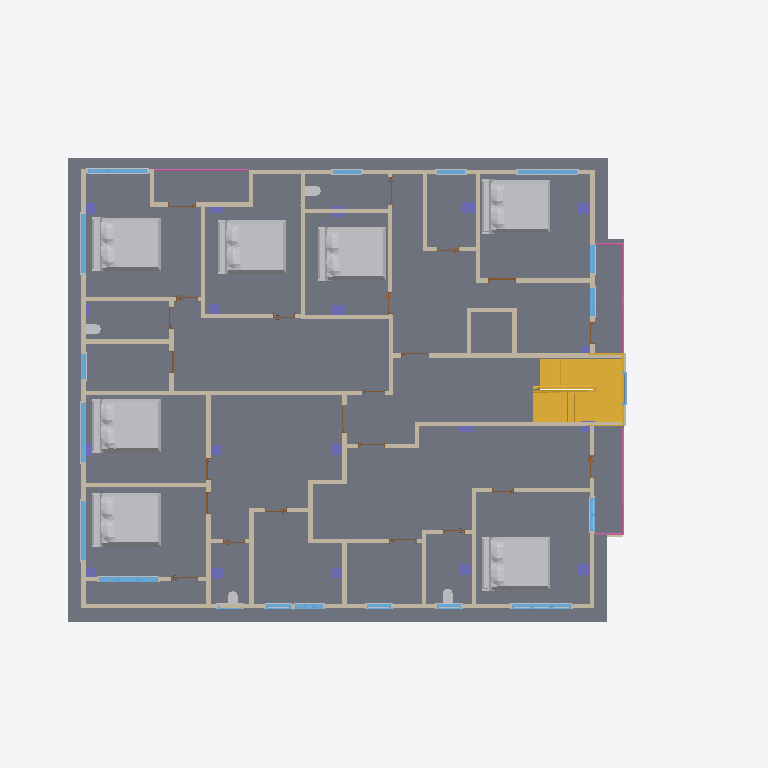
Plan cut of the same IFC building model at storey 'Third Floor' (level 9.60 m, cut at 11.00 m), seen from above with north up, elements coloured by IFC class (only those large enough to see are counted): 50 walls (beige), 28 other elements (light grey), 23 doors (brown), 19 columns (violet), 18 windows (light blue), 3 railings (pink), 2 stairs (yellow), 1 slab (grey). Cut surfaces are drawn darker.
Extent 25.9 m × 19.9 m × 15.3 m (x, y, z). Storeys (7): GL at 0.00 m; Ground Floor Plan at 0.60 m; First Floor Plan at 3.60 m; 2ND & 3RD Floor Plan at 6.60 m; Third Floor at 9.60 m; Level 5 at 12.60 m; Level 6 at 15.10 m. Elements (657): 299 IfcBuildingElementProxy, 180 IfcWallStandardCase, 74 IfcDoor, 62 IfcWindow, 19 IfcColumn, 8 IfcRailing, 6 IfcSlab, 5 IfcWall, 4 IfcStair.

HEADER;
FILE_DESCRIPTION(('ViewDefinition [CoordinationView_V2.0]','RevitIdentifiers [VersionGUID: c7b58de3-7210-4b87-94eb-400c76522db5, NumberOfSaves: 70]','CoordinateReference [CoordinateBase: Shared Coordinates]'),'2;1');
FILE_NAME('plan design CONCEPT 2.ifc','2026-08-26T22:24:47+05:30',(''),(''),'ODA SDAI 24.11','Autodesk Revit 25.0.2.419 (ENG) - IFC 25.0.2.419','');
FILE_SCHEMA(('IFC2X3'));
ENDSEC;
DATA;
#27=IFCPROJECT('07L2AmoY508R5ycMWt4RzU',#18,'Project Number',$,$,'Project Name','Project Status',(#22),#77461);
#62=IFCSITE('07L2AmoY508R5ycMWt4RzS',#18,'Default',$,$,#61,$,$,.ELEMENT.,(51,30,23,112487),(0,-7,-37,-956022),0.0,$,$);
#32=IFCBUILDING('07L2AmoY508R5ycMWt4RzV',#18,'',$,$,#30,$,'',.ELEMENT.,$,$,#31);
#35=IFCBUILDINGSTOREY('3Zu5Bv0LOHrPC10026FoQQ',#18,'GL',$,'Level:Circle Head - Project Datum',#34,$,'GL',.ELEMENT.,0.0);
#39=IFCBUILDINGSTOREY('3DVmSd87H3aRGbeSEtXI9n',#18,'Ground Floor Plan',$,'Level:Circle Head - Project Datum',#38,$,'Ground Floor Plan',.ELEMENT.,0.6000000000000001);
#43=IFCBUILDINGSTOREY('15Z0v90RiHrPC20026FoKR',#18,'First Floor Plan',$,'Level:Circle Head - Project Datum',#42,$,'First Floor Plan',.ELEMENT.,3.6);
#47=IFCBUILDINGSTOREY('3DVmSd87H3aRGbeSEtXIrj',#18,'2ND & 3RD Floor Plan',$,'Level:Circle Head - Project Datum',#46,$,'2ND & 3RD Floor Plan',.ELEMENT.,6.6);
#51=IFCBUILDINGSTOREY('3DVmSd87H3aRGbeSEtXIma',#18,'Third Floor',$,'Level:Circle Head - Project Datum',#50,$,'Third Floor',.ELEMENT.,9.600000000000001);
#55=IFCBUILDINGSTOREY('2a3NF_aS1EUQCTryXhfHNK',#18,'Level 5',$,'Level:Circle Head - Project Datum',#54,$,'Level 5',.ELEMENT.,12.600000000000001);
#59=IFCBUILDINGSTOREY('2a3NF_aS1EUQCTryXhfHLH',#18,'Level 6',$,'Level:Circle Head - Project Datum',#58,$,'Level 6',.ELEMENT.,15.1);
#53672=IFCSLAB('385xIKSD1AL8gOU77sHxSy',#18,'Floor:Floor-Upper_160mmConc-CorusComFlor51:647986',$,'Floor:Floor-Upper_160mmConc-CorusComFlor51',#53644,#53671,'647986',.FLOOR.);
#52417=IFCBUILDINGELEMENTPROXY('3Gnr2fSPPAaOlYewBd9A40',#18,'Enscape AssetDefinition - Bed 008 197 x 249 cm (77 x 98 in):Enscape AssetDefinition - Bed 008 197 x 249 cm (77 x 98 in):643837',$,'Enscape AssetDefinition - Bed 008 197 x 249 cm (77 x 98 in):Enscape AssetDefinition - Bed 008 197 x 249 cm (77 x 98 in)',#52416,#52413,'643837',$);
#52990=IFCBUILDINGELEMENTPROXY('3Gnr2fSPPAaOlYewBd9A2z',#18,'Enscape AssetDefinition - Bed 008 197 x 249 cm (77 x 98 in):Enscape AssetDefinition - Bed 008 197 x 249 cm (77 x 98 in):643904',$,'Enscape AssetDefinition - Bed 008 197 x 249 cm (77 x 98 in):Enscape AssetDefinition - Bed 008 197 x 249 cm (77 x 98 in)',#52989,#52986,'643904',$);
#53068=IFCBUILDINGELEMENTPROXY('3Gnr2fSPPAaOlYewBd9A2x',#18,'Enscape AssetDefinition - Bed 008 197 x 249 cm (77 x 98 in):Enscape AssetDefinition - Bed 008 197 x 249 cm (77 x 98 in):643910',$,'Enscape AssetDefinition - Bed 008 197 x 249 cm (77 x 98 in):Enscape AssetDefinition - Bed 008 197 x 249 cm (77 x 98 in)',#53067,#53064,'643910',$);
#53057=IFCBUILDINGELEMENTPROXY('3Gnr2fSPPAaOlYewBd9A2u',#18,'Enscape AssetDefinition - Bed 008 197 x 249 cm (77 x 98 in):Enscape AssetDefinition - Bed 008 197 x 249 cm (77 x 98 in):643909',$,'Enscape AssetDefinition - Bed 008 197 x 249 cm (77 x 98 in):Enscape AssetDefinition - Bed 008 197 x 249 cm (77 x 98 in)',#53056,#53053,'643909',$);
#53046=IFCBUILDINGELEMENTPROXY('3Gnr2fSPPAaOlYewBd9A2v',#18,'Enscape AssetDefinition - Bed 008 197 x 249 cm (77 x 98 in):Enscape AssetDefinition - Bed 008 197 x 249 cm (77 x 98 in):643908',$,'Enscape AssetDefinition - Bed 008 197 x 249 cm (77 x 98 in):Enscape AssetDefinition - Bed 008 197 x 249 cm (77 x 98 in)',#53045,#53042,'643908',$);
#53035=IFCBUILDINGELEMENTPROXY('3Gnr2fSPPAaOlYewBd9A2_',#18,'Enscape AssetDefinition - Bed 008 197 x 249 cm (77 x 98 in):Enscape AssetDefinition - Bed 008 197 x 249 cm (77 x 98 in):643907',$,'Enscape AssetDefinition - Bed 008 197 x 249 cm (77 x 98 in):Enscape AssetDefinition - Bed 008 197 x 249 cm (77 x 98 in)',#53034,#53031,'643907',$);
#53079=IFCBUILDINGELEMENTPROXY('3Gnr2fSPPAaOlYewBd9A2w',#18,'Enscape AssetDefinition - Bed 008 197 x 249 cm (77 x 98 in):Enscape AssetDefinition - Bed 008 197 x 249 cm (77 x 98 in):643911',$,'Enscape AssetDefinition - Bed 008 197 x 249 cm (77 x 98 in):Enscape AssetDefinition - Bed 008 197 x 249 cm (77 x 98 in)',#53078,#53075,'643911',$);
#61254=IFCSTAIR('3CZpvZAlBAqzS9YTS40X5g',#18,'Assembled Stair:Stair:657503:3',$,'Assembled Stair:Private',#61118,$,'657503',.HALF_TURN_STAIR.);
#61255=IFCSTAIR('3ibU29yLLo8ufXR5CwMf3H',#18,'Assembled Stair:Stair:657503:4',$,'Assembled Stair:Private',#61120,$,'657503',.HALF_TURN_STAIR.);
#51262=IFCWALLSTANDARDCASE('3Gnr2fSPPAaOlYewBd9A5S',#18,'Basic Wall:5 inch wall:643745',$,'Basic Wall:5 inch wall',#51250,#51261,'643745');
#51216=IFCWALLSTANDARDCASE('3Gnr2fSPPAaOlYewBd9A5Y',#18,'Basic Wall:5 inch wall:643743',$,'Basic Wall:5 inch wall',#51204,#51215,'643743');
#51331=IFCWALLSTANDARDCASE('3Gnr2fSPPAaOlYewBd9A5P',#18,'Basic Wall:5 inch wall:643748',$,'Basic Wall:5 inch wall',#51319,#51330,'643748');
#52736=IFCWALLSTANDARDCASE('3Gnr2fSPPAaOlYewBd9A3F',#18,'Basic Wall:5 inch wall:643890',$,'Basic Wall:5 inch wall',#52724,#52735,'643890');
#51308=IFCWALLSTANDARDCASE('3Gnr2fSPPAaOlYewBd9A5U',#18,'Basic Wall:5 inch wall:643747',$,'Basic Wall:5 inch wall',#51296,#51307,'643747');
#53410=IFCWALL('3Gnr2fSPPAaOlYewBd9AJ$',#18,'Basic Wall:5 inch wall:644866',$,'Basic Wall:5 inch wall',#53324,#53409,'644866');
#53211=IFCWALL('3Gnr2fSPPAaOlYewBd9ANO',#18,'Basic Wall:5 inch wall:644645',$,'Basic Wall:5 inch wall',#53143,#53210,'644645');
#51377=IFCWALLSTANDARDCASE('3Gnr2fSPPAaOlYewBd9A5R',#18,'Basic Wall:5 inch wall:643750',$,'Basic Wall:5 inch wall',#51365,#51376,'643750');
#51706=IFCWALLSTANDARDCASE('3Gnr2fSPPAaOlYewBd9A54',#18,'Basic Wall:5 inch wall:643769',$,'Basic Wall:5 inch wall',#51694,#51705,'643769');
#51239=IFCWALLSTANDARDCASE('3Gnr2fSPPAaOlYewBd9A5T',#18,'Basic Wall:5 inch wall:643744',$,'Basic Wall:5 inch wall',#51227,#51238,'643744');
#51285=IFCWALLSTANDARDCASE('3Gnr2fSPPAaOlYewBd9A5V',#18,'Basic Wall:5 inch wall:643746',$,'Basic Wall:5 inch wall',#51273,#51284,'643746');
#51469=IFCWALLSTANDARDCASE('3Gnr2fSPPAaOlYewBd9A5N',#18,'Basic Wall:5 inch wall:643754',$,'Basic Wall:5 inch wall',#51457,#51468,'643754');
#51604=IFCWALLSTANDARDCASE('3Gnr2fSPPAaOlYewBd9A5E',#18,'Basic Wall:5 inch wall:643763',$,'Basic Wall:5 inch wall',#51592,#51603,'643763');
#52804=IFCWALLSTANDARDCASE('3Gnr2fSPPAaOlYewBd9A3B',#18,'Basic Wall:5 inch wall:643894',$,'Basic Wall:5 inch wall',#52792,#52803,'643894');
#52021=IFCWALLSTANDARDCASE('3Gnr2fSPPAaOlYewBd9A4i',#18,'Basic Wall:5 inch wall:643793',$,'Basic Wall:5 inch wall',#52009,#52020,'643793');
#52580=IFCWALLSTANDARDCASE('3Gnr2fSPPAaOlYewBd9A3M',#18,'Basic Wall:5 inch wall:643883',$,'Basic Wall:5 inch wall',#52568,#52579,'643883');
#51998=IFCWALLSTANDARDCASE('3Gnr2fSPPAaOlYewBd9A4j',#18,'Basic Wall:5 inch wall:643792',$,'Basic Wall:5 inch wall',#51986,#51997,'643792');
#52690=IFCWALLSTANDARDCASE('3Gnr2fSPPAaOlYewBd9A3D',#18,'Basic Wall:5 inch wall:643888',$,'Basic Wall:5 inch wall',#52678,#52689,'643888');
#51975=IFCWALLSTANDARDCASE('3Gnr2fSPPAaOlYewBd9A4o',#18,'Basic Wall:5 inch wall:643791',$,'Basic Wall:5 inch wall',#51963,#51974,'643791');
#51627=IFCWALLSTANDARDCASE('3Gnr2fSPPAaOlYewBd9A59',#18,'Basic Wall:5 inch wall:643764',$,'Basic Wall:5 inch wall',#51615,#51626,'643764');
#51400=IFCWALLSTANDARDCASE('3Gnr2fSPPAaOlYewBd9A5Q',#18,'Basic Wall:5 inch wall:643751',$,'Basic Wall:5 inch wall',#51388,#51399,'643751');
#52644=IFCWALLSTANDARDCASE('3Gnr2fSPPAaOlYewBd9A3J',#18,'Basic Wall:5 inch wall:643886',$,'Basic Wall:5 inch wall',#52632,#52643,'643886');
#52770=IFCWALLSTANDARDCASE('3Gnr2fSPPAaOlYewBd9A39',#18,'Basic Wall:5 inch wall:643892',$,'Basic Wall:5 inch wall',#52758,#52769,'643892');
#53121=IFCWALLSTANDARDCASE('3Gnr2fSPPAaOlYewBd9A2q',#18,'Basic Wall:5 inch wall:643913',$,'Basic Wall:5 inch wall',#53109,#53120,'643913');
#51354=IFCWALLSTANDARDCASE('3Gnr2fSPPAaOlYewBd9A5O',#18,'Basic Wall:5 inch wall:643749',$,'Basic Wall:5 inch wall',#51342,#51353,'643749');
#51515=IFCWALLSTANDARDCASE('3Gnr2fSPPAaOlYewBd9A5H',#18,'Basic Wall:5 inch wall:643756',$,'Basic Wall:5 inch wall',#51503,#51514,'643756');
#52603=IFCWALLSTANDARDCASE('3Gnr2fSPPAaOlYewBd9A3H',#18,'Basic Wall:5 inch wall:643884',$,'Basic Wall:5 inch wall',#52591,#52602,'643884');
#52838=IFCWALLSTANDARDCASE('3Gnr2fSPPAaOlYewBd9A35',#18,'Basic Wall:5 inch wall:643896',$,'Basic Wall:5 inch wall',#52826,#52837,'643896');
#53098=IFCWALLSTANDARDCASE('3Gnr2fSPPAaOlYewBd9A2r',#18,'Basic Wall:5 inch wall:643912',$,'Basic Wall:5 inch wall',#53086,#53097,'643912');
#52436=IFCWALLSTANDARDCASE('3Gnr2fSPPAaOlYewBd9A43',#18,'Basic Wall:parapet wall:643838',$,'Basic Wall:parapet wall',#52424,#52435,'643838');
#51799=IFCWINDOW('3Gnr2fSPPAaOlYewBd9A4y',#18,'M_Window-Casement-Triple-Transom:2150 x 1500mm:643777',$,'M_Window-Casement-Triple-Transom:2150 x 1500mm',#76739,#51795,'643777',1.5000000000000033,2.1499999999999972);
#51866=IFCWINDOW('3Gnr2fSPPAaOlYewBd9A4w',#18,'M_Window-Casement-Triple-Transom:2150 x 1500mm:643783',$,'M_Window-Casement-Triple-Transom:2150 x 1500mm',#76754,#51862,'643783',1.5000000000000033,2.1499999999999986);
#63036=IFCWINDOW('28G79HYqD8_PyA$db4ICC9',#18,'M_Window-Casement-Triple-Transom:2150 x 1500mm:658833',$,'M_Window-Casement-Triple-Transom:2150 x 1500mm',#76784,#63032,'658833',1.5000000000000033,2.1499999999999986);
#63103=IFCWINDOW('28G79HYqD8_PyA$db4ICDg',#18,'M_Window-Casement-Triple-Transom:2150 x 1500mm:658930',$,'M_Window-Casement-Triple-Transom:2150 x 1500mm',#77309,#63099,'658930',1.5000000000000033,2.1499999999999972);
#72619=IFCRAILING('3Gnr2fSPPAaOlYewBd9AyW',#18,'Railing:Glass_Panel-Bottom_Fill:646365',$,'Railing:Glass_Panel-Bottom_Fill',#71091,#72618,'646365',.NOTDEFINED.);
#71084=IFCRAILING('3Gnr2fSPPAaOlYewBd9Ayq',#18,'Railing:Glass_Panel-Bottom_Fill:646345',$,'Railing:Glass_Panel-Bottom_Fill',#69994,#71083,'646345',.NOTDEFINED.);
#51732=IFCWINDOW('3Gnr2fSPPAaOlYewBd9A56',#18,'M_Window-Casement-Triple-Transom:2150 x 1500mm:643771',$,'M_Window-Casement-Triple-Transom:2150 x 1500mm',#76829,#51728,'643771',1.5000000000000033,2.1499999999999986);
#62902=IFCWINDOW('28G79HYqD8_PyA$db4ICEX',#18,'M_Window-Casement-Triple-Transom:2150 x 1500mm:658745',$,'M_Window-Casement-Triple-Transom:2150 x 1500mm',#77204,#62898,'658745',1.5000000000000033,2.1499999999999986);
#62969=IFCWINDOW('28G79HYqD8_PyA$db4ICF0',#18,'M_Window-Casement-Triple-Transom:2150 x 1500mm:658776',$,'M_Window-Casement-Triple-Transom:2150 x 1500mm',#77174,#62965,'658776',1.5000000000000033,2.1499999999999972);
#51941=IFCWALLSTANDARDCASE('3Gnr2fSPPAaOlYewBd9A4m',#18,'Basic Wall:5 inch wall:643789',$,'Basic Wall:5 inch wall',#51929,#51940,'643789');
#53535=IFCWALLSTANDARDCASE('3Gnr2fSPPAaOlYewBd9A__',#18,'Basic Wall:5 inch wall:646211',$,'Basic Wall:5 inch wall',#53523,#53534,'646211');
#53478=IFCWALLSTANDARDCASE('3Gnr2fSPPAaOlYewBd9Akh',#18,'Basic Wall:5 inch wall:645206',$,'Basic Wall:5 inch wall',#53466,#53477,'645206');
#69987=IFCRAILING('3Gnr2fSPPAaOlYewBd9ATO',#18,'Railing:Glass_Panel-Bottom_Fill:644261',$,'Railing:Glass_Panel-Bottom_Fill',#69870,#69986,'644261',.NOTDEFINED.);
#52861=IFCWALLSTANDARDCASE('3Gnr2fSPPAaOlYewBd9A34',#18,'Basic Wall:5 inch wall:643897',$,'Basic Wall:5 inch wall',#52849,#52860,'643897');
#53455=IFCWALLSTANDARDCASE('3Gnr2fSPPAaOlYewBd9AG7',#18,'Basic Wall:5 inch wall:645114',$,'Basic Wall:5 inch wall',#53443,#53454,'645114');
#53432=IFCWALLSTANDARDCASE('3Gnr2fSPPAaOlYewBd9AHG',#18,'Basic Wall:5 inch wall:645037',$,'Basic Wall:5 inch wall',#53420,#53431,'645037');
#51423=IFCWALLSTANDARDCASE('3Gnr2fSPPAaOlYewBd9A5L',#18,'Basic Wall:5 inch wall:643752',$,'Basic Wall:5 inch wall',#51411,#51422,'643752');
#52907=IFCWALLSTANDARDCASE('3Gnr2fSPPAaOlYewBd9A36',#18,'Basic Wall:5 inch wall:643899',$,'Basic Wall:5 inch wall',#52895,#52906,'643899');
#16135=IFCCOLUMN('2tnPQr4WTCQRPGH4BYbCU4',#18,'Columns_Rectangular:300 x 450:527641',$,'Columns_Rectangular:300 x 450',#16134,#16132,'527641');
#52395=IFCBUILDINGELEMENTPROXY('3Gnr2fSPPAaOlYewBd9A46',#18,'Enscape AssetDefinition - Toilet 005:Enscape AssetDefinition - Toilet 005:643835',$,'Enscape AssetDefinition - Toilet 005:Enscape AssetDefinition - Toilet 005',#52394,#52391,'643835',$);
#16892=IFCCOLUMN('2tnPQr4WTCQRPGH4BYbDYr',#18,'Columns_Rectangular:300 x 450:528936',$,'Columns_Rectangular:300 x 450',#16891,#16889,'528936');
#52069=IFCWINDOW('3Gnr2fSPPAaOlYewBd9A4e',#18,'M_Window-Casement-Double-Transom:1200 x 1500mm:643797',$,'M_Window-Casement-Double-Transom:1200 x 1500mm',#76814,#52065,'643797',1.4999999999999991,1.2000000000000002);
#52952=IFCWALLSTANDARDCASE('3Gnr2fSPPAaOlYewBd9A33',#18,'Basic Wall:5 inch wall:643902',$,'Basic Wall:5 inch wall',#52940,#52951,'643902');
#62768=IFCWINDOW('28G79HYqD8_PyA$db4IC88',#18,'M_Window-Casement-Triple-Transom:1020 x 1500:658576',$,'M_Window-Casement-Triple-Transom:1020 x 1500',#77084,#62764,'658576',1.5000000000000033,1.0199999999999998);
#62835=IFCWINDOW('28G79HYqD8_PyA$db4IC99',#18,'M_Window-Casement-Triple-Transom:1020 x 1500:658641',$,'M_Window-Casement-Triple-Transom:1020 x 1500',#77099,#62831,'658641',1.5000000000000033,1.0199999999999998);
#63304=IFCWINDOW('28G79HYqD8_PyA$db4IC0e',#18,'M_Window-Casement-Triple-Transom:1020 x 1500:659120',$,'M_Window-Casement-Triple-Transom:1020 x 1500',#76904,#63300,'659120',1.5000000000000033,1.0200000000000005);
#52406=IFCBUILDINGELEMENTPROXY('3Gnr2fSPPAaOlYewBd9A41',#18,'Enscape AssetDefinition - Toilet 005:Enscape AssetDefinition - Toilet 005:643836',$,'Enscape AssetDefinition - Toilet 005:Enscape AssetDefinition - Toilet 005',#52405,#52402,'643836',$);
#53009=IFCWALLSTANDARDCASE('3Gnr2fSPPAaOlYewBd9A2y',#18,'Basic Wall:5 inch wall:643905',$,'Basic Wall:5 inch wall',#52997,#53008,'643905');
#16099=IFCCOLUMN('2tnPQr4WTCQRPGH4BYbC31',#18,'Columns_Rectangular:300 x 450:526940',$,'Columns_Rectangular:300 x 450',#16098,#16096,'526940');
#16356=IFCCOLUMN('2tnPQr4WTCQRPGH4BYbCHA',#18,'Columns_Rectangular:300 x 450:528087',$,'Columns_Rectangular:300 x 450',#16355,#16353,'528087');
#16547=IFCCOLUMN('2tnPQr4WTCQRPGH4BYbCLw',#18,'Columns_Rectangular:300 x 450:528359',$,'Columns_Rectangular:300 x 450',#16546,#16544,'528359');
#52557=IFCWALLSTANDARDCASE('3Gnr2fSPPAaOlYewBd9A3W',#18,'Basic Wall:5 inch wall:643869',$,'Basic Wall:5 inch wall',#52545,#52556,'643869');
#52384=IFCBUILDINGELEMENTPROXY('3Gnr2fSPPAaOlYewBd9A47',#18,'Enscape AssetDefinition - Toilet 005:Enscape AssetDefinition - Toilet 005:643834',$,'Enscape AssetDefinition - Toilet 005:Enscape AssetDefinition - Toilet 005',#52383,#52380,'643834',$);
#51492=IFCWALLSTANDARDCASE('3Gnr2fSPPAaOlYewBd9A5M',#18,'Basic Wall:5 inch wall:643755',$,'Basic Wall:5 inch wall',#51480,#51491,'643755');
#52713=IFCWALLSTANDARDCASE('3Gnr2fSPPAaOlYewBd9A3C',#18,'Basic Wall:5 inch wall:643889',$,'Basic Wall:5 inch wall',#52701,#52712,'643889');
#52305=IFCWINDOW('3Gnr2fSPPAaOlYewBd9A4N',#18,'M_Window-Awning-Single:900 x 1500mm:643818',$,'M_Window-Awning-Single:900 x 1500mm',#76769,#52301,'643818',1.5000000000000033,0.899999999999999);
#15852=IFCCOLUMN('1R80ufyZbBBvOBcw7rPpJY',#18,'Columns_Rectangular:300 x 450:524035',$,'Columns_Rectangular:300 x 450',#15851,#15849,'524035');
#52975=IFCWALLSTANDARDCASE('3Gnr2fSPPAaOlYewBd9A32',#18,'Basic Wall:5 inch wall:643903',$,'Basic Wall:5 inch wall',#52963,#52974,'643903');
#63170=IFCWINDOW('28G79HYqD8_PyA$db4IC3U',#18,'M_Window-Casement-Triple-Transom:1020 x 1500:659014',$,'M_Window-Casement-Triple-Transom:1020 x 1500',#77219,#63166,'659014',1.5000000000000033,1.020000000000002);
#63237=IFCWINDOW('28G79HYqD8_PyA$db4IC3b',#18,'M_Window-Casement-Triple-Transom:1020 x 1500:659069',$,'M_Window-Casement-Triple-Transom:1020 x 1500',#77234,#63233,'659069',1.5000000000000033,1.020000000000001);
#52493=IFCWALLSTANDARDCASE('3Gnr2fSPPAaOlYewBd9A3d',#18,'Basic Wall:5 inch wall:643866',$,'Basic Wall:5 inch wall',#52481,#52492,'643866');
#16932=IFCCOLUMN('2tnPQr4WTCQRPGH4BYbDXA',#18,'Columns_Rectangular:300 x 450:529111',$,'Columns_Rectangular:300 x 450',#16931,#16929,'529111');
#51672=IFCWALLSTANDARDCASE('3Gnr2fSPPAaOlYewBd9A5A',#18,'Basic Wall:5 inch wall:643767',$,'Basic Wall:5 inch wall',#51660,#51671,'643767');
#52373=IFCBUILDINGELEMENTPROXY('3Gnr2fSPPAaOlYewBd9A44',#18,'Enscape AssetDefinition - Toilet 005:Enscape AssetDefinition - Toilet 005:643833',$,'Enscape AssetDefinition - Toilet 005:Enscape AssetDefinition - Toilet 005',#52372,#52369,'643833',$);
#52215=IFCWINDOW('3Gnr2fSPPAaOlYewBd9A4V',#18,'M_Window-Awning-Single:900 x 1500mm:643810',$,'M_Window-Awning-Single:900 x 1500mm',#76874,#52211,'643810',1.5000000000000033,0.8999999999999996);
#15413=IFCCOLUMN('1R80ufyZbBBvOBcw7rPpT9',#18,'Columns_Rectangular:300 x 450:523432',$,'Columns_Rectangular:300 x 450',#15412,#15410,'523432');
#16684=IFCCOLUMN('2tnPQr4WTCQRPGH4BYbDhj',#18,'Columns_Rectangular:300 x 450:528496',$,'Columns_Rectangular:300 x 450',#16683,#16681,'528496');
#14965=IFCCOLUMN('1R80ufyZbBBvOBcw7rPpgM',#18,'Columns_Rectangular:300 x 450:520567',$,'Columns_Rectangular:300 x 450',#14964,#14962,'520567');
#52125=IFCWINDOW('3Gnr2fSPPAaOlYewBd9A4d',#18,'M_Window-Awning-Single:900 x 1500mm:643802',$,'M_Window-Awning-Single:900 x 1500mm',#76844,#52121,'643802',1.5000000000000033,0.9);
#52170=IFCWINDOW('3Gnr2fSPPAaOlYewBd9A4Z',#18,'M_Window-Awning-Single:900 x 1500mm:643806',$,'M_Window-Awning-Single:900 x 1500mm',#76859,#52166,'643806',1.5000000000000033,0.9);
#16793=IFCCOLUMN('2tnPQr4WTCQRPGH4BYbDlq',#18,'Columns_Rectangular:300 x 450:528745',$,'Columns_Rectangular:300 x 450',#16792,#16790,'528745');
#52459=IFCWALLSTANDARDCASE('3Gnr2fSPPAaOlYewBd9A42',#18,'Basic Wall:parapet wall:643839',$,'Basic Wall:parapet wall',#52447,#52458,'643839');
#15539=IFCCOLUMN('1R80ufyZbBBvOBcw7rPpOW',#18,'Columns_Rectangular:450 x 300:523713',$,'Columns_Rectangular:450 x 300',#15538,#15536,'523713');
#52884=IFCWALLSTANDARDCASE('3Gnr2fSPPAaOlYewBd9A37',#18,'Basic Wall:5 inch wall:643898',$,'Basic Wall:5 inch wall',#52872,#52883,'643898');
#15708=IFCCOLUMN('1R80ufyZbBBvOBcw7rPpMn',#18,'Columns_Rectangular:300 x 450:523856',$,'Columns_Rectangular:300 x 450',#15707,#15705,'523856');
ENDSEC;
